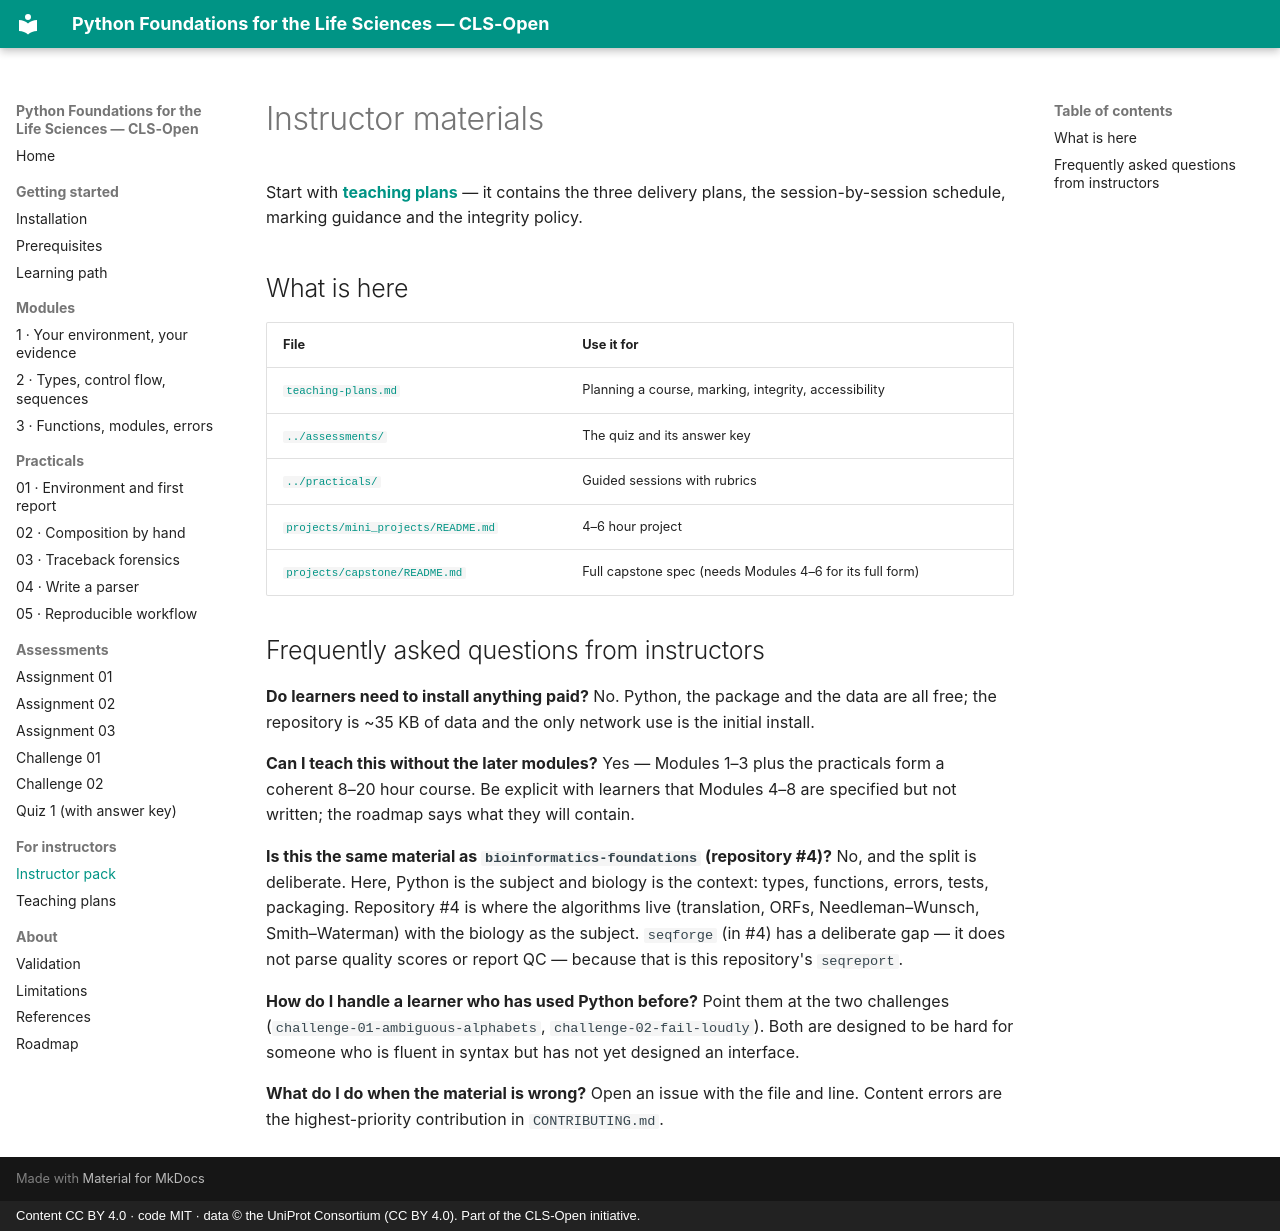

repository: CLS-Open/python-for-biologists · page: instructor/index.html · generator: mkdocs · copyright: Content CC BY 4.0 · code MIT · data © the UniProt Consortium (CC BY 4.0). Part of the CLS-Open initiative.

# Instructor materials

Start with **[teaching plans](teaching-plans.md)** — it contains the three delivery
plans, the session-by-session schedule, marking guidance and the integrity policy.

## What is here

| File | Use it for |
|---|---|
| [`teaching-plans.md`](teaching-plans.md) | Planning a course, marking, integrity, accessibility |
| [`../assessments/`](../assessments/quiz-01-modules-1-3.md) | The quiz and its answer key |
| [`../practicals/`](../practicals/practical-01-setup-and-first-report.md) | Guided sessions with rubrics |
| [`projects/mini_projects/README.md`](https://github.com/cls-open/python-for-biologists/blob/main/projects/mini_projects/README.md) | 4–6 hour project |
| [`projects/capstone/README.md`](https://github.com/cls-open/python-for-biologists/blob/main/projects/capstone/README.md) | Full capstone spec (needs Modules 4–6 for its full form) |

## Frequently asked questions from instructors

**Do learners need to install anything paid?** No. Python, the package and the data are
all free; the repository is ~35 KB of data and the only network use is the initial
install.

**Can I teach this without the later modules?** Yes — Modules 1–3 plus the practicals
form a coherent 8–20 hour course. Be explicit with learners that Modules 4–8 are
specified but not written; the roadmap says what they will contain.

**Is this the same material as `bioinformatics-foundations` (repository #4)?** No, and
the split is deliberate. Here, Python is the subject and biology is the context: types,
functions, errors, tests, packaging. Repository #4 is where the algorithms live
(translation, ORFs, Needleman–Wunsch, Smith–Waterman) with the biology as the subject.
`seqforge` (in #4) has a deliberate gap — it does not parse quality scores or report
QC — because that is this repository's `seqreport`.

**How do I handle a learner who has used Python before?** Point them at the two
challenges (`challenge-01-ambiguous-alphabets`, `challenge-02-fail-loudly`). Both are
designed to be hard for someone who is fluent in syntax but has not yet designed an
interface.

**What do I do when the material is wrong?** Open an issue with the file and line.
Content errors are the highest-priority contribution in `CONTRIBUTING.md`.
